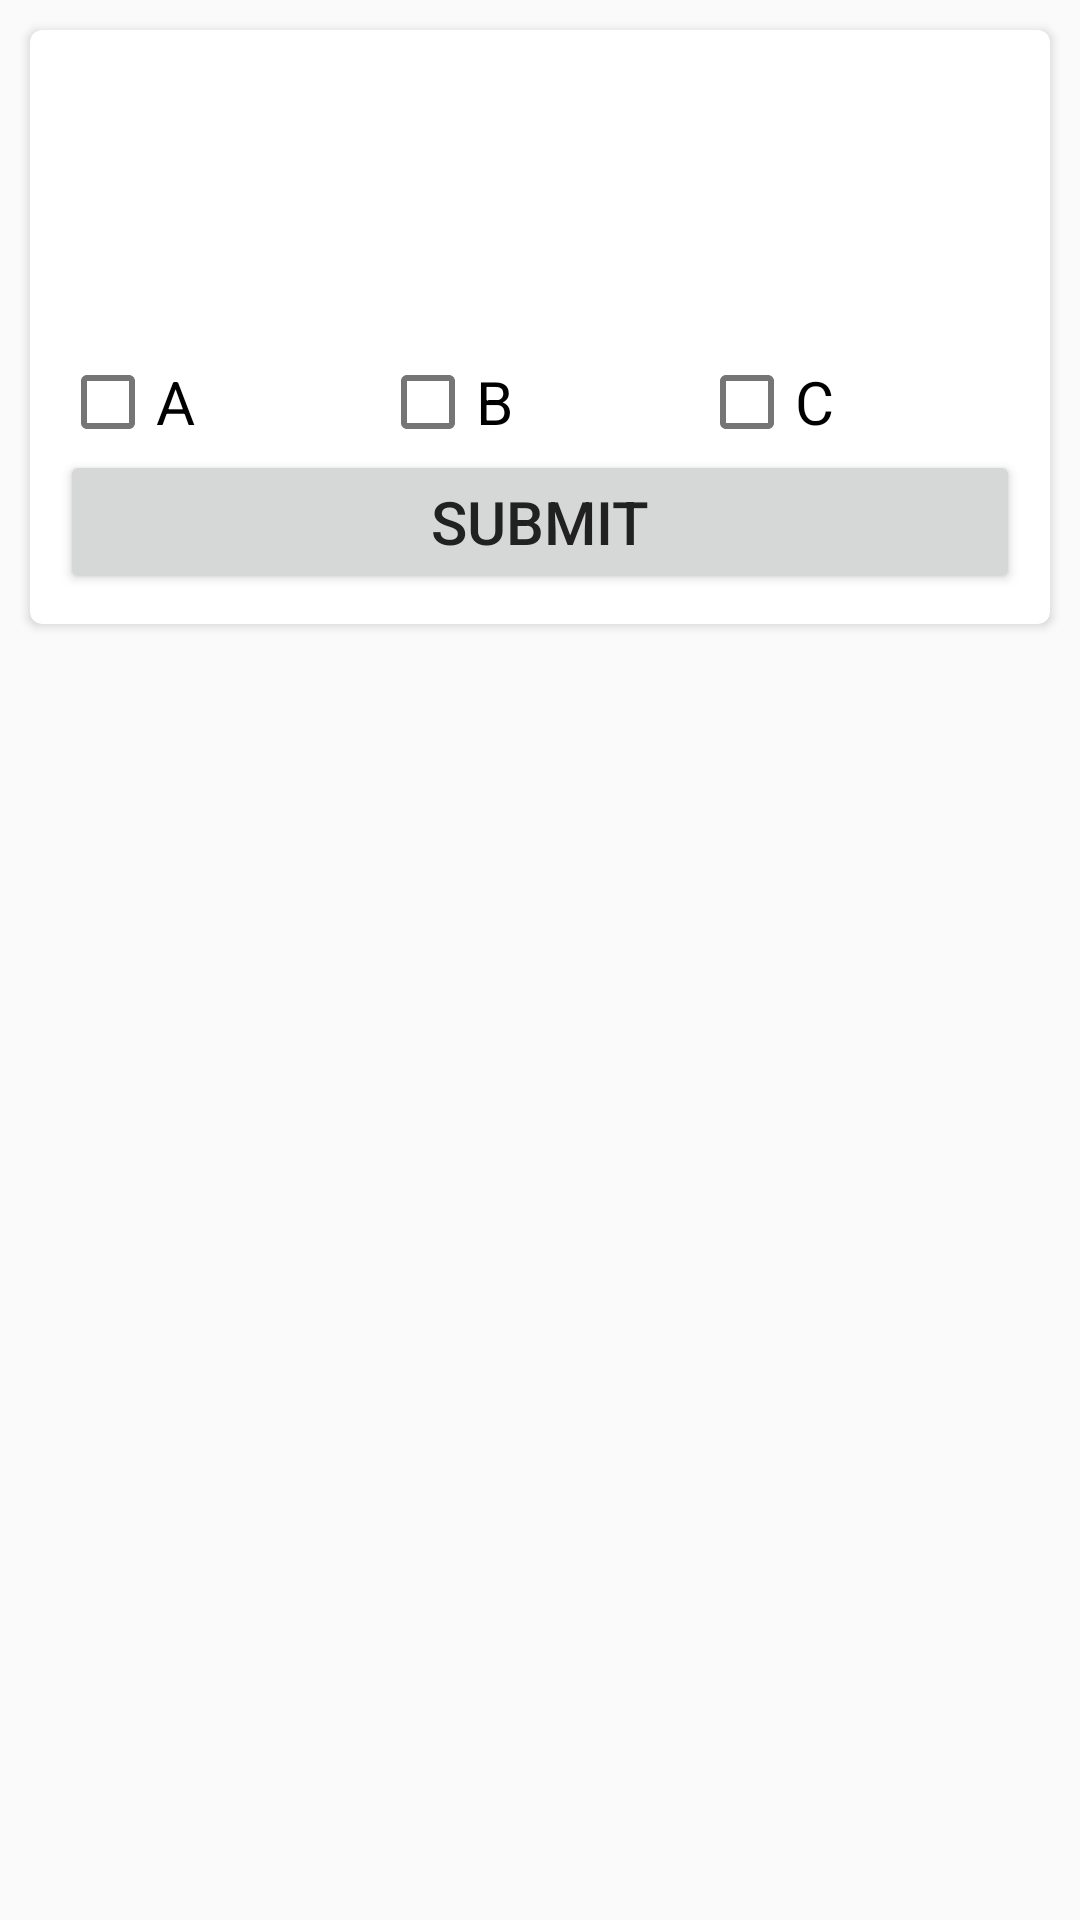

Android layout source for this screen:
<!-- AndroidManifest.xml: application theme AppTheme -->
<!-- res/layout/card_question_multiple.xml -->
<?xml version="1.0" encoding="utf-8"?>
<LinearLayout xmlns:android="http://schemas.android.com/apk/res/android"
    xmlns:app="http://schemas.android.com/apk/res-auto"
    xmlns:tools="http://schemas.android.com/tools"
    android:layout_width="match_parent"
    android:layout_height="wrap_content"
    android:orientation="vertical">

    <android.support.v7.widget.CardView
        android:layout_width="match_parent"
        android:layout_height="wrap_content"
        android:layout_margin="10dp"
        android:background="@color/cardview_dark_background"
        app:cardCornerRadius="4dp"
        app:elevation="2dp">

        <RelativeLayout
            android:layout_width="match_parent"
            android:layout_height="match_parent"
            android:padding="10dp">

            <TextView
                android:id="@+id/question"
                android:layout_width="wrap_content"
                android:layout_height="wrap_content"
                android:textSize="20sp"
                tools:text="What is the capital of France?" />

            <ViewSwitcher
                android:id="@+id/view_switcher"
                android:layout_width="match_parent"
                android:layout_height="wrap_content"
                android:layout_below="@id/question"
                android:animateLayoutChanges="true">

                <LinearLayout
                    android:layout_width="match_parent"
                    android:layout_height="wrap_content"
                    android:orientation="vertical">

                    <LinearLayout
                        android:id="@+id/answers"
                        android:layout_width="match_parent"
                        android:layout_height="wrap_content"
                        android:layout_marginBottom="5dp"
                        android:layout_marginTop="5dp"
                        android:orientation="vertical">

                        <TextView
                            android:id="@+id/answer1"
                            android:layout_width="match_parent"
                            android:layout_height="wrap_content"
                            android:textSize="15sp"
                            tools:text="A. Paris" />

                        <TextView
                            android:id="@+id/answer2"

                            android:layout_width="match_parent"
                            android:layout_height="wrap_content"
                            android:textSize="15sp"
                            tools:text="B. Berlin" />

                        <TextView
                            android:id="@+id/answer3"

                            android:layout_width="match_parent"
                            android:layout_height="wrap_content"
                            android:textSize="15sp"
                            tools:text="C. London" />

                    </LinearLayout>

                    <LinearLayout
                        android:id="@+id/buttons"
                        android:layout_width="match_parent"
                        android:layout_height="wrap_content"
                        android:orientation="horizontal">

                            <CheckBox
                                android:id="@+id/choice1"
                                android:layout_width="wrap_content"
                                android:layout_height="wrap_content"
                                android:layout_weight="1"
                                android:text="@string/a"
                                android:textSize="20sp" />

                            <CheckBox
                                android:id="@+id/choice2"
                                android:layout_width="wrap_content"
                                android:layout_height="wrap_content"
                                android:layout_weight="1"
                                android:text="@string/b"
                                android:textSize="20sp" />

                            <CheckBox
                                android:id="@+id/choice3"
                                android:layout_width="wrap_content"
                                android:layout_height="wrap_content"
                                android:layout_weight="1"
                                android:text="@string/c"
                                android:textSize="20sp" />

                    </LinearLayout>

                    <Button
                        android:id="@+id/submit"
                        android:layout_width="match_parent"
                        android:layout_height="wrap_content"
                        android:text="@string/submit"
                        android:textSize="20sp" />

                </LinearLayout>

                <RelativeLayout
                    android:layout_width="wrap_content"
                    android:layout_height="wrap_content"
                    android:layout_gravity="center">

                    <ImageView
                        android:id="@+id/answer_result"
                        android:layout_width="100dp"
                        android:layout_height="100dp" />

                </RelativeLayout>

            </ViewSwitcher>

        </RelativeLayout>

    </android.support.v7.widget.CardView>

</LinearLayout>
<!-- resources referenced by this layout -->
<resources>
  <string name="a">A</string>
  <string name="b">B</string>
  <string name="c">C</string>
  <string name="submit">Submit</string>
  <style name="AppTheme" parent="Theme.AppCompat.Light.DarkActionBar">
          
          <item name="colorPrimary">@color/primary</item>
          <item name="colorPrimaryDark">@color/primary_dark</item>
          <item name="colorAccent">@color/accent</item>
          <item name="android:textColorPrimary">@color/primary_text</item>
          <item name="android:textColorSecondary">@color/secondary_text</item>
      </style>
  <color name="primary">#673AB7</color>
  <color name="primary_dark">#512DA8</color>
  <color name="accent">#00BCD4</color>
  <color name="primary_text">#212121</color>
  <color name="secondary_text">#757575</color>
</resources>
